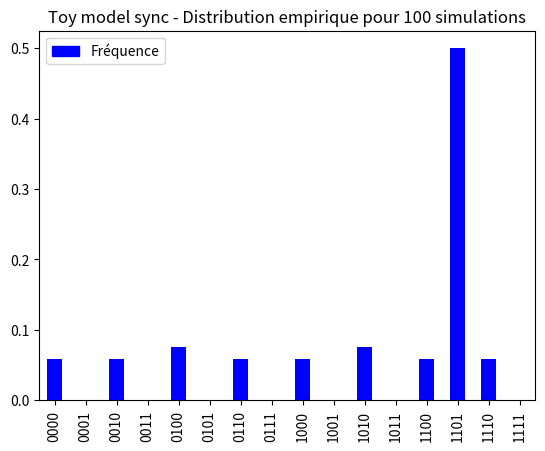

Here is the Python script that generated this plot: (Note: this script raises an exception after producing the figure.)
# -*- coding: utf-8 -*-
# Created on Thu Jul 6 2023
# @author: K4RI

from collections import Counter
import itertools
from matplotlib import cm
from matplotlib.legend_handler import HandlerTuple
import matplotlib.patches as mpatches
import matplotlib.pyplot as plt
import networkx as nx
import numpy as np
import pandas as pd
import random



########### PARTIE 1/3 - FONCTIONS ANNEXES ##########

def truth_table1(F: list, n: int) -> str :
    """Affiche la table de vérité pour des fonctions booléennes.

    Parameters
    ----------
    F : list
        Liste de fonctions booléennes.
    n : int
        Arité des fonctions booléennes de F.

    Returns
    -------
    str
        La chaîne de caractères représentant la table de vérité.
    """

    L = list(map(list, itertools.product([0, 1], repeat=n)))
    s = ''
    for x in L :
        s+= '%s || %s \n' %(''.join([str(u) for u in x]), ' '.join([str(int(f(x))) for f in F]))
    return s


def truth_table2(F: list, n: int) -> str:
    """Identique à la précédente, mais F est séparée en sous-listes."""
    L = list(map(list, itertools.product([0, 1], repeat=n)))
    s = ''
    for x in L :
        s+= '%s || %s \n' %(''.join([str(u) for u in x]), ' - '.join(  [' '.join([str(int(f(x))) for f in ff])   for ff in F]   ))
    return s


def Hamming(x: list, y: list) -> int:
    """Renvoie la distance de Hamming entre deux mots binaires."""
    return len([i for i in range(len(x)) if x[i]!=y[i]])

def prod(L: list) -> int:
    """Renvoie le produit des termes d'une liste."""
    if not L: return 1
    return L[0]*prod(L[1:])



########### PARTIE 2/3 - CLASSE 'PBN' ##########

class PBN:
    """
    Une classe représentant un réseau booléen probabiliste, ou 'PBN'.
    Ce modèle permet de simuler des réseaux de régulation biologique.

    L'état d'un PBN est représenté par un liste de bits de taille fixée, dont
    chacun des bits est mis à jour selon sa fonction associée appelée sa
    'fonction de transition'.

    Si tous les bits n'ont qu'une seule fonction de transition, le modèle est
    un réseau booléen, ou 'BN'. S'il existe au moins un bit associé à plusieurs
    fonctions, le modèle est un PBN. Le choix de la fonction sera alors aléatoire
    parmi elles et dépendra des paramètres du modèle.

    Attributes
    ----------
    title : str
        Nom donné au PBN.
    n : int
        Nombre de bits décrivant un état.
    x : list
        Liste de self.n bits représentant l'état du système.
    currentfct_vector : list
        Liste actuelle des fonctions de transition sélectionnées, aussi
        appelée "contexte".
    fcts : list
        Fonctions booléennes décrivant la dynamique du réseau.
        Une fonction associée au i-ème bit prend en argument l'état du PBN, et
        renvoie la valeur suivante du i-ème bit.
        si indep==True : de la forme F_1 x ... x F_n, avec F_i les fonctions de
        transition possibles du i-ème bit.
        Si indep==False : de la forme [f_1 ... f_m], avec f_i un contexte.
    c : list
        Probabilités de sélection des fonctions booléennes. De même forme
        que fcts.
    currentfct : int, list
        Indice(s) des fonctions du contexte currentfct_vector dans fcts.
    sync : bool
        Mode de mise à jour du PBN, True si synchrone et False si asynchrone.
    indep : bool
        Indépendance entre les choix de fonctions de transition pour différents bits.
    p : float
        Probabilité de perturber un bit.
    q : float
        Probabilité de changer de fonction.

    Methods
    -------
    simulation(N)
        Effectue N itérations du PBN.
    STG()
        Affiche le graphe de transition d'états du modèle.
    stationary_law()
        Échantillonne les simulations dans l'espace d'états.
    """


    def __init__(self, n, indep, f, c, sync, p, q, title = '', zeroes=[], ones=[]):
        """
        Parameters
        ----------
        args :
            Attributs du PBN décrits plus haut.
        zeroes : list
            Liste des bits à initialiser à 0.
        ones : list
            Liste des bits à initialiser à 1.


        Raises
        -------
        TypeError, ValueError
            Un des arguments n'a pas la forme attendue.
        """

        self.title = title
        if sync: s_sync = 'sync'
        else: s_sync = 'async'

        # son titre pour les figures
        self.longtitle = f'{title} {s_sync}'

        # # Nombre de gènes
        self.n = n
        if type(n)!=int or n<=0:
            raise TypeError('n doit être un entier strictement positif.')

        # # Les marginales de la fonction de transition sont-elles indépendantes ?
        self.indep = indep
        if type(indep)!=bool:
            raise TypeError('indep doit être un argument booléen.')

        # # Liste des fonctions de transition.
        # Si indep==True, le i-ème elt° est les fcts possibles du gène i.
        # Si indep==False, le i-ème elt est la i-ème contexte.
        self.fcts = f
        if indep:
            self.m = [len(fct) for fct in f]
            if len(f)!=n:
                raise ValueError("Tous les gènes n'ont pas eu leurs fonctions spécifiées dans f." %i)
        if not indep:
            self.m = len(self.fcts)
            for i in range(len(f)):
                if len(f[i])!=n: raise ValueError("Le contexte %i dans f n'a pas le bon nombre de marginales." %i)

        # # Distribution de proba sur les fonctions de transition.
        # Si indep==True, le i-ème elt° est la distribution sur les fcts du gène i.
        # Si indep==False, distribution sur les contextes.
        self.c = c
        if (not indep) and abs(sum(c)-1) > 0.05 :
            raise ValueError('La masse totale de la distribution c doit valoir 1.')
        if indep:
            if len(c)!=n:
                raise ValueError("La distribution c doit être définie sur l'ensemble des contextes.")
            for i in range(n):
                if abs(sum(c[i])-1) > 0.05 :
                    raise ValueError("La masse totale de la distribution des fonctions du gène %i dans c doit valoir 1." %i)

        # Facteur de perturbation
        self.p = p
        if type(p) not in [int, float] or p<0 or p>1:
            raise TypeError('p doit être un flottant compris entre 0 et 1.')

        # Facteur de changement de contexte
        self.q = q
        if type(q) not in [int, float] or q<0 or q>1:
            raise TypeError('q doit être un flottant compris entre 0 et 1.')

        # Est-ce un PBN ?
        self.pbn = not ((self.indep and all([len(u)==1 for u in self.c])) or ((not self.indep) and len(self.c)==1))

        # # Mise à jour synchrone ou asynchrone ?
        self.sync = sync
        if type(sync)!=bool:
            raise TypeError('sync doit être un argument booléen.')

        # Initialiser l'état x \in {0,1}^n
        self.zeroes = zeroes
        self.ones = ones
        self.init_state()

        # Le contexte
        self.currentfct = [0]*n
        self.switch()


    def __str__(self):
        """
        Returns
        ----------
        str
            Description exhaustive des paramètres du modèle.
        """

        if self.pbn:
            s_type = 'PBN'
        else:
            s_type = 'BN'

        if self.sync:
            s_sync = 'synchrone'
        else:
            s_sync = 'asynchrone'

        if self.indep:
            s_ind = 'à tirages indépendants'
            s_fcts=''
            for i in range(self.n):
                s_fcts+= 'x%i - %i fonctions possibles\n' %(i, len(self.fcts[i]))
        else:
            s_ind = ''
            s_fcts = '%i contextes' %len(self.fcts)

        if self.indep:
            s_ctxt = ', '.join(['f%i_%i'%(i, self.currentfct[i]) for i in range(self.n)])
        else:
            s_ctxt = 'f_' + str(self.currentfct)

        # on inclut la table de vérité
        if self.n <=5:
            s_ctxtbls = truth_table2(self.fcts, self.n)
            s_ctxtbl = truth_table1(self.currentfct_vector, self.n)
        else:
            s_ctxtbls = ' \n'
            s_ctxtbl = ' \n'

        return '''======================================
'%s'
%s %s %s (n=%i gènes)

Facteur de perturbation : p=%.2f
Facteur de changement de contexte : q=%.2f

Fonctions de transition :
%s
%sDistribution(s) de probabibité : %s

État actuel : %s

Contexte actuel : %s
%s======================================''' %(self.title, s_type, s_sync, s_ind, self.n, self.p, self.q, s_fcts, s_ctxtbls, str(self.c), str(self.x), s_ctxt, s_ctxtbl)


    def copy_PBN(self, title=None, n=None, indep=None, fcts=None, c=None, sync=None, p=None, q=None):
        """Copie un PBN.

        Parameters
        ----------
        args :
            Arguments à modifier.

        Returns
        -------
        PBN
            Copie du PBN initial, mais dont les paramètres spécifiés
            ont été changés.
        """

        if title==None: title = self.title
        if n==None: n = self.n
        if indep==None: indep = self.indep
        if fcts==None: fcts = self.fcts
        if c==None: c = self.c
        if sync==None: sync = self.sync
        if p==None: p = self.p
        if q==None: q = self.q

        return PBN(title=title,
                    n=n,
                    indep=indep,
                    f=fcts,
                    c=c,
                    sync=sync,
                    p=p,
                    q=q)


    def init_state(self):
        """Initialise l'état x dans l'espace d'états {0,1}^n."""
        self.x = random.choices([0,1], k=self.n)
        for i in self.zeroes: self.x[i] = 0
        for j in self.ones: self.x[j] = 1


    def step(self, verb=False):
        """Effectue une itération du PBN, pouvant modifier x et/ou currentfct."""
        if random.random()<=self.q:
            self.switch(verb)

        gamma = [random.random()<self.p for _ in range(self.n)]
        if any(gamma):
            self.flip(gamma, verb)
        else:
            self.call(verb)


    def flip(self, gamma, verb=False):
        """ Une perturbation du PBN.

        Parameters
        ----------
        gamma : list
            Liste de 0 et de 1. Dans x, les bits i tels que gamma[i]==1
            se font modifier leur valeur.
        """

        for i in range(self.n):
            if gamma[i]:
                (self.x)[i] = 1-(self.x)[i]
        if verb: print('Perturbation des gènes :  %s' %(' '.join([i for i in range(self.n) if gamma[i]])))


    def switch(self, verb=False):
        """Tire et met à jour un contexte pour le PBN dans fcts,
        selon la.les distribution.s décrites dans c."""
        if self.indep:
            for i in range(self.n):
                self.currentfct[i] = random.choices([_ for _ in range(self.m[i])], self.c[i])[0]
            self.currentfct_vector = [self.fcts[i][self.currentfct[i]] for i in range(self.n)]
        else:
            self.currentfct = random.choices([_ for _ in range(self.m)], self.c)[0]
            self.currentfct_vector = self.fcts[self.currentfct]

        if verb:
            if self.indep:
                print('Changement de contexte : ', ' , '.join(['f%i_%i'%(i, self.currentfct[i]) for i in range(self.n)]))
            else:
                print('Changement de contexte : ', 'f_' + str(self.currentfct))


    def succ(self, x, f):
        """Renvoie la liste des successeurs d'un x par un contexte f."""

        # Cas synchrone : tous les bits sont mis à jour
        if self.sync:
            return [[int((f[i])(x)) for i in range(self.n)]]

        # Cas asynchrone : toutes les possibilités de mise à jour de chaque bit
        else:
            xs = [int((f[i])(x)) for i in range(self.n)]
            i_modifs = [i for i in range(self.n) if x[i]!=xs[i]]
            if i_modifs==[]: # si état stable
                return [x]
            succs = []
            for i in i_modifs:
                x1 = x.copy()
                x1[i] = 1-x1[i]
                succs.append(x1)
            return succs


    def call(self, verb=False):
        """Dans le PBN, met à jour x par le contexte f."""
        # TODO: par rapport à 1107_1.py, calculer tous les succ() augmente le temps de calcul de ~10% :(

        x0=self.x.copy()

        # L'état suivant est tiré parmi les successeurs de x
        ss = self.succ(self.x, self.currentfct_vector)
        self.x = random.choice(ss)
        if verb:
            print('Appel de la fonction   :  %s -> %s' %(str(x0), str(self.x)))
            if x0==self.x:
                print('--->> État stable <<---')


    def simulation(self, N, verb=False):
        """Simulation N étapes du PBN."""
        for i in range(1, N+1):
            if verb: print('__________\n\nÉTAPE %i' %i)
            self.step(verb)


    def stationary_law(self, show_all=True, T=100, N=200, R=100, pre=False, prio_attrs=[]):
        """Affiche, sous forme d'un diagramme en barre, la loi stationnaire
        empirique de la chaîne de Markov associée au PBN.

        Parameters
        ----------
        show_all : bool
            Mode d'affichage du diagramme. Si False, on n'y place que les
            barres non-vides.
        R : int
            Nombre de simulations.
        T : int
            Nombre d'itérations initiales dans chaque simulation.
        N : int
            Nombre d'itérations pour lesquelles on consigne l'état visité,
            après les T premières.
        pre : bool
            Si True, ne renvoie que le set des états visités.
        prio_attrs : list
            Cas particulier pour l'étude de mammalian_cell_cycle.
            Liste des attracteurs dans la mise à jour en classe de priorité,
            dont on observe les prévalences dans une mise à jour asynchrone.

        Returns
        -------
        pandas.Dataframe
            Fréquences de visite de chaque état au cours de la simulation.
        """

        # Échantillon de la chaîne de Markov
        sim = []
        for i in range(R):
            self.init_state()
            for t in range(T):
                self.step()
            for t in range(N):
                self.step()
                sim.append(''.join(map(str,self.x)))

        if pre: # utilisé par stationary_law() en asynchrone
            return set(sim)

        # Traitement et affichage des états parcourus
        count = Counter(sim)
        count = {i : count[i] / len(sim) for i in count}
        df = pd.DataFrame.from_dict(count, orient='index', columns = ['Fréquence'])
        if show_all:
            bins = list(map(lambda t : ''.join(map(str, t)), itertools.product([0, 1], repeat=self.n)))
            df = df.reindex(bins, fill_value=0)
        df = df.sort_index()
        color = len(df)*['blue']
        plot_blue = mpatches.Patch(color='blue', label='Fréquence')

        # En asynchrone, on affiche dans une autre couleur les attracteurs
        # présents en simulation synchrone afin d'évaluer leur prévalence.
        if self.sync == False:
            df['ranking'] = df['Fréquence'].rank(method='min', ascending=False)
            sim_s = self.copy_PBN(sync=True).stationary_law(T=T, N=N, R=R, pre=True)
            rank_s = []

            if prio_attrs:
                rank_p=[]
                plot_green = mpatches.Patch(color='green', label='Fréquence (attracteurs présents en classe de priorité)')
                plot_pink = mpatches.Patch(color='pink', label='(présents dans les deux)')
                for i in range(len(df)):
                    if df.index[i] in prio_attrs:
                        rank_p.append(int(df['ranking'][i]))
                        color[i] = 'green'
                rank_p.sort()

            for i in range(len(df)):
                if df.index[i] in sim_s:
                    rank_s.append(int(df['ranking'][i]))
                    color[i] = 'red'
                    if df.index[i] in prio_attrs:
                        color[i] = 'pink'
            plot_red = mpatches.Patch(color='red', label='Fréquence (attracteurs présents en synchrone)')
            rank_s.sort()

            print('%i états visités en asynchrone' %len(df))
            print('dont %i états visités en synchrone (rangs : %s, médiane=%i)' %(len(sim_s), str(rank_s), np.mean(rank_s)))
            if prio_attrs:
                print(' (rangs des attracteurs de la classe de priorité : %s, médiane=%i)' %(str(rank_p), np.mean(rank_p)))


        df.plot(kind='bar', y='Fréquence', color=color)
        plt.gca().set(title=f'{self.longtitle} - Distribution empirique pour {R} simulations')

        if self.sync == False:
            if prio_attrs:
                plt.legend(handles=[plot_blue, plot_red, plot_green, plot_pink])
            else:
                plt.legend(handles=[plot_blue, plot_red])
        else:
            plt.legend(handles=[plot_blue])
            # En synchrone, on partitionne les traits de hauteur similaire
            # Ils peuvent correspondre aux bassins d'attraction
            classes = []
            for i in range(len(df)):
                if df['Fréquence'][i]>0:
                    flag = False
                    for c in classes:
                        m = np.mean(df['Fréquence'][c])
                        if 0.98*m <= df['Fréquence'][i] <= 1.02*m:
                            c.append(df.index[i])
                            flag = True
                            break
                    if not flag:
                        classes.append([df.index[i]])
            print('\nLes %i classes supposées sont : ' %len(classes))
            for c in classes:
                print('%s : bassin de taille %i (%.1f %%)' %(str(c), round(sum(df['Fréquence'][c]) * 2**(self.n)), 100*sum(df['Fréquence'][c]))) #TODO : marge d'erreur à 95%

        plt.subplots_adjust(bottom=0.03+0.02*self.n)
        plt.show()
        return df


    def stationary_law2(self, approach_attrs, attr_colors, attr_names, T=100, R=1000):
        """Autre cas de simulation, dans le cas avec que des états stables.
        Affiche les attracteurs où finissent plusieurs simulations, dans une
        matrice de pixels où chaque couleur représente un attracteur.
        Fonction employée dans test_claudine().

        Parameters
        ----------
        approach_attrs : function
            À partir d'un état x, renvoie son attracteur le plus similaire à
            partir de ses 'marqueurs'.
        attr_names : list
            Attracteurs attendus.
        attr_colors : list
            Couleurs souhaitées pour la matrice de pixels. De même taille
            que attr_names.
        R : int
            Nombre de simulations.
        T : int
            Nombre d'itérations initiales dans chaque simulation.

        Returns
        -------
        matrix, matrix, pandas.Dataframe, pandas.Dataframe
            Les deux matrices de pixels affichées en synchrone et en asynchrone,
            et les pourcentages de chaque attracteur.
        """

        if not approach_attrs:
            raise ValueError('Préciser les marqueurs des attracteurs.')

        fig, (a1,a2) = plt.subplots(2)

        # On simule et affiche les matrices de pixels en synchrone puis en asynchrone
        Ms, dfs = self.stationary_law2_annex(approach_attrs=approach_attrs, attr_colors=attr_colors, T=T, R=R)
        Ma, dfa = self.copy_PBN(sync=False).stationary_law2_annex(approach_attrs=approach_attrs, attr_colors=attr_colors, T=T, R=R)

        patchList = []
        attr_colors_norm = [(r/255, g/255, b/255) for r,g,b in attr_colors]
        for c, a in zip(attr_colors_norm, attr_names):
            patchList.append([mpatches.Patch(color=c, label=a)])
        fig.legend(handles=patchList, labels = attr_names,
            handler_map = {list: HandlerTuple(None)}, loc='upper right', ncol=5, fontsize=10)

        plt.show()
        return Ms, Ma, dfs, dfa


    def stationary_law2_annex(self, approach_attrs, attr_colors, T, R):
        """Fonction annexe à la précédente, simule et charge l'image.

        Returns
        -------
        matrix,pandas.Dataframe, pandas.Dataframe
            La matrice de pixels et les pourcentages de chaque attracteur.
        """

        if self.sync:
            print("\n\n----------- (S) LECTURE DE '%s'" %self.title)
            plt.subplot(211)
        else:
            print("\n\n----------- (A) LECTURE DE '%s'" %self.title)
            plt.subplot(212)
        plt.tick_params(left = False, labelleft = False, labelbottom = False, bottom = False)

        # Simulations
        sim = []
        cols = []
        for i in range(R):
            self.init_state()
            for t in range(T):
                self.step()
            # Aux termes des premières itérations,
            # on ne s'arrête qu'à l'état stable
            x_prec = None
            while x_prec != self.x:
                x_prec = self.x.copy()
                self.step()
            xs = ''.join(map(str,self.x))
            attr, col = approach_attrs(xs)
            sim.append(attr)
            cols.append(col)

        # Calcul des prévalences de chaque attracteur
        count = Counter(sim)
        count = {i : 100*count[i] / len(sim) for i in count if count[i]>0}
        df = pd.DataFrame.from_dict(count, orient='index', columns = ['Fréquence'])
        df = df.sort_index()
        print(df)

        # Construction et chargement de la matrice de pixels
        M = np.array([attr_colors[col] for col in cols]).reshape((R//100, 100,3))
        plt.imshow(M)
        plt.title(self.longtitle, fontsize=10)
        return M, df


    def STG(self, f = None, layout = nx.spring_layout, pre=0, plot_attrs=True, draw_labels=True):
        """Affiche le graphe de transition d'états, représentant quelle et
        quelle configuration peuvent être reliées par un appel de la fonction f.

        Parameters
        ----------
        f : list
            Contexte.
        layout : function
            Mode d'affichage du graphe dans le module Networkx.
            Exemples : nx.spring_layout, nx.shell_layout, nx.planar_layout.
        pre : bool
            Si 1, on retourne le graphe.
            Si 2, on retourne le graphe et la liste des attracteurs.
            Si 0, on ne fait qu'afficher sans retourner de sortie.
        plot_attrs : bool
            Si True, des fenêtres supplémentaires affichent le STG restreint
            à chaque attracteur cyclique ou complexe.
        draw_labels : bool
            Si True, affiche les arêtes de probabilité dans les cas asynchrone
            ou PBN.

        Returns
        -------
        None ; nx.DiGraph ; nx.DiGraph, list
            Le graphe orienté pondéré dont les noeuds sont les états de
            {0,1]^n, les arêtes sont les liens de succession possibles, et les
            poids des arêtes sont les probabilités de transition.
            La liste des attracteurs du modèle.
        """

        if f==None:
            f = self.currentfct_vector

        G = nx.DiGraph()
        nodes_str = list(map(lambda t : ''.join(map(str, t)), itertools.product([0, 1], repeat=self.n)))
        G.add_nodes_from(nodes_str)
        nodes = list(map(list, itertools.product([0, 1], repeat=self.n)))

        # On construit la liste d'adjacence
        for x in nodes:
            successors = self.succ(x, f)
            v = len(successors)
            for y in successors: ##
                G.add_edge(''.join([str(u) for u in x]), ''.join([str(v) for v in y]), weight=1/v)

        if pre==1: # utilisé par STG_PBN()
            return G

        return self.post_process_STG(G, layout, pre=pre, plot_attrs=plot_attrs, draw_labels=draw_labels)


    def STG_PBN(self, layout = nx.spring_layout, pre=0, plot_attrs=True, draw_labels=True):
        """Identique à la précédente, mais pour le graphe d'un PBN."""

        M = Counter()

        # Pour chaque contexte possible, on calcule son graphe de transition
        # et on fait la moyenne pondérée des poids des arêtes.

        if not self.indep:
            # ensemble des contextes : fcts
            # pondéré par un c[i]
            for i in range(len(self.fcts)):
                Gf = self.STG(f=self.fcts[i], pre=1)
                M += Counter({(u,v): self.c[i]*Gf[u][v]['weight'] for u,v in Gf.edges})

        else:
            # ensemble des contextes : produit cartésien des classes fcts[i]
            # pondéré par le produit des probabilités marginales
            Fc = [[(self.fcts[i][j], self.c[i][j]) for j in range(len(self.fcts[i]))] for i in range(len(self.fcts))]
            for fc in itertools.product(*Fc):
                F = [f[0] for f in fc] # le contexte
                c = prod([f[1] for f in fc]) # le poids du contexte
                Gf = self.STG(f=F, pre=1)
                M += Counter({(u,v): c*Gf[u][v]['weight'] for u,v in Gf.edges})

        G = nx.DiGraph()
        G.add_weighted_edges_from([(a,b,M[(a,b)]) for a,b in M.keys()])

        return self.post_process_STG(G, layout, pre=pre, plot_attrs=plot_attrs, draw_labels=draw_labels)


    def post_process_STG(self, G, layout, pre, plot_attrs, draw_labels):
        """ Fonction annexe à STG() et STG_PBN().
        Traite le graphe G : calcule et colorie ses attracteurs, puis s'affiche."""

        # Détection des attracteurs : composantes fortement connexes non-terminales
        scc = nx.strongly_connected_components(G)
        scc = [x for x in scc]
        attractors = [x for x in scc if x==set().union(*(G.neighbors(n) for n in x))]
        print('\nAttracteurs :')
        for a in attractors: print(a)

        # Coloriage des attracteurs dans le graphe
        # Rouge pour les états stables, jaune pour les attracteurs larges, gris pour les états transients
        N = max([len(a) for a in attractors])
        cmap = cm.get_cmap('hot')
        mc, Mc = 0.25, 0.85
        if N==1:
            colors = [cmap(mc) for a in attractors]
        else:
            colors = [cmap(mc + (Mc-mc)*(len(a) - 1)/(N-1)) for a in attractors]
        N_attr = len(attractors)
        color_map = []
        gray_rgb = (.8, .8, .8, 1)
        for x in G.nodes:
            flag = False
            for k in range(N_attr):
                if x in attractors[k]:
                    color_map.append(colors[k])
                    flag = True
                    break
            if not flag : color_map.append(gray_rgb)

        if pre==2:
            return G, attractors

        if plot_attrs:
            for k in range(len(attractors)):
                if 2<=len(attractors[k])<=2**self.n-1:
                    # Pour chaque attracteur cyclique ou complexe
                    # Affichage du sous-graphe pour cet attracteur
                    plt.figure()
                    plt.title(f"Zoom sur l'attracteur n°{k}")
                    G2 = G.subgraph(attractors[k])
                    pos=layout(G2)
                    nx.draw(G2, pos = pos, with_labels=True, node_shape="s", edgecolors='k', font_size=7, node_size=500, node_color=[colors[k]])
                    if (not self.sync) or self.pbn:
                        edge_labels2 = dict([((u,v,), round(d['weight'], 3)) for u,v,d in G2.edges(data=True)])
                        nx.draw_networkx_edge_labels(G2, pos = pos, edge_labels=edge_labels2, font_size=7)

        # Affichage
        pos = layout(G)
        plt.figure()
        plt.title(f'{self.longtitle} - STG')
        nx.draw(G, pos = pos, with_labels=True, node_shape="s", edgecolors='k', font_size=7, node_size=500, node_color=color_map)
        if ((not self.sync) or self.pbn) and draw_labels:
            edge_labels = dict([((u,v,), round(d['weight'], 3)) for u,v,d in G.edges(data=True)])
            nx.draw_networkx_edge_labels(G, pos = pos, edge_labels=edge_labels, font_size=7)

        patchList = []
        colors = list(set(colors))
        patchList.append([mpatches.Patch(facecolor=c, label='Attracteur') for c in colors])
        patchList.append((len(colors)-1)*[mpatches.Patch(color=(1,1,1,0), label='États transients')] + [mpatches.Patch(color=gray_rgb, label='États transients')])

        plt.legend(handles=patchList, labels = ['Attracteurs', 'États transients'],
           handler_map = {list: HandlerTuple(None)})

        plt.show()



########### PARTIE 3/3 - SIMULATIONS D'EXEMPLES ET GÉNÉRATEURS ##########

def ex_toymodel():
    """Toy model présenté dans l'article d'AbouJaoudé2006."""
    f0 = lambda x: x[1] | x[3]
    f1 = lambda x: (x[0] & x[3]) | x[2]
    f2 = lambda x: (not x[0]) & (not x[3])
    f3 = lambda x: x[3]

    toymodel = PBN(title='Toy model',
                    n=4,
                    indep=False,
                    f=[[f0, f1, f2, f3]],
                    c=[1],
                    sync=True,
                    p=0,
                    q=0)
    print(toymodel)
    toymodel.simulation(8, verb=True)
    toymodel.stationary_law()
    toymodel.STG()
    toymodel.copy_PBN(sync=False).STG()


def ex_shmulevich2001():
    """Toy model présenté dans l'article de Shmulevich2001."""
    f0_0 = lambda x: x[1] | x[2]
    f0_1 = lambda x: (x[1] | x[2]) & (not((not x[0]) & x[1] & x[2]))
    f1_0 = lambda x: (x[0] | x[1] | x[2]) & (x[0] | (not x[1]) | (not x[2])) & ((not x[0]) | (not x[1]) | x[2])
    f2_0 = lambda x: (x[0] & (x[1] | x[2])) | ((not x[0]) & x[1] & x[2])
    f2_1 = lambda x: x[0] & x[1] & x[2]

    examplePBN = PBN(title='Shmulevich PBN',
                    n=3,
                    indep=True,
                    f=[[f0_0, f0_1], [f1_0], [f2_0, f2_1]],
                    c=[[0.6, 0.4], [1], [0.5, 0.5]],
                    sync=True,
                    p=0,
                    q=1)
    print(examplePBN)
    # examplePBN.simulation(20, verb=False)
    examplePBN.STG_PBN()
    examplePBN.stationary_law()


def ex_mammaliancellcycle():
    """Modèle biologique étudié dans Fauré2006."""
    f0 = lambda x: x[0]
    f1 = lambda x: ((not x[4]) & (not x[9]) & (not x[0]) & (not x[3])) | (x[5] & (not x[9]) & (not x[0]))
    f2 = lambda x: ((not x[1]) & (not x[4]) & (not x[9])) | (x[5] & (not x[1]) & (not x[9]))
    f3 = lambda x: (x[2] & (not x[1]))
    f4 = lambda x: (x[2] & (not x[1]) & (not x[6]) & (not (x[7] & x[8]))) | (x[4] & (not x[1]) & (not x[6]) & (not (x[7] & x[8])))
    f5 = lambda x: ((not x[0]) & (not x[3]) & (not x[4]) & (not x[9])) | (x[5] & (not (x[3] & x[4])) & (not x[9]) &(not x[0]))
    f6 = lambda x: x[9]
    f7 = lambda x: ((not x[4]) & (not x[9])) | (x[6]) | (x[5] & (not x[9]))
    f8 = lambda x: (not x[7]) | (x[7] & x[8] & (x[6] | x[4] | x[9]))
    f9 = lambda x: (not x[6]) & (not x[7])

    cellcycle = PBN(title = 'Mammalian cell cycle',
                    n=10,
                    indep=False,
                    f=[[f0, f1, f2, f3, f4, f5, f6, f7, f8, f9]],
                    c=[1],
                    sync=True,
                    p=0,
                    q=0)
    # cellcycle.simulation(8, verb=True)
    cellcycle.stationary_law(T=200, N=500, R=500, show_all=False)
    prio_attrs = ["1000100000", "1000101111", "1000001010", "1000000010", "1000000110", "1000000100", "1010000100", "1010100100", "1001100100", "1011100000", "1010100000", "1000100100", "1000001110", "1000100011", "1000101011", "1001100000", "1011000100", "1011100100"]
    cellcycle.copy_PBN(sync=False).stationary_law(T=200, N=500, R=500, show_all=False, prio_attrs=prio_attrs)


##

def file_to_PBN(title, filename, sync=True, zeroes=[], ones=[], p=0, q=1):
    """Crée un PBN à partir d'une description dans un fichier.

    Parameters
    ----------
    title : str
        Nom du PBN.
    filename : str
        Nom du fichier à charger. Chaque ligne est de la forme
        'nom_variable, fonction, proba_fonction'
    args :
        Attributs du PBN décrits plus haut.


    Returns
    -------
    PBN
    """

    text = open(filename, 'r').read().split('factors\n')[1]
    lines = text.split('\n')
    targets = dict() # associe les nom de variables à des indices
    index = 0
    # Remplissage du dictionnaire targets
    for line in lines:
        if line !='' and line[0] !='\n':
            target = line.split(', ')[0]
            if target not in targets.keys():
                targets[target]=index
                index+=1


    # Parsing des fonctions et de leurs probabilités
    functs = [[] for _ in range(len(targets))]
    cs = [[] for _ in range(len(targets))]
    for line in lines:
        if line !='' and line[0] !='\n':
            target, factors, c = line.split(', ')
            x = targets[target]
            targs = list(targets.keys())
            for y in sorted(targs, key=len, reverse=True):
                factors = factors.replace(str(y), 'x[%s]' %targets[y])

            # Remplacement des '!(...)' par des '(not ...)'
            while '!' in factors:
                fac0, fac1 = factors.split('!', 1)
                if fac1[0] != '(':
                    fac11, fac12 = fac1.split(']', 1)
                    factors = fac0 + '(not ' + fac11 + '])' + fac12

                else:
                    cpt_par = 1
                    i = -1
                    while cpt_par:
                        i+=1
                        if fac1[i]=='(':
                            cpt_par+=1
                        elif fac1[i]==')':
                            cpt_par-=1
                    factors = fac0 + '(not ' + fac1[:i] + '])' + fac2[i:]
            # Conversion des str en fonctions booléennes
            functs[x].append(eval('lambda x: ' + factors))
            cs[x].append(float(c))

    return PBN(title=title,
               n=len(targets),
               indep=True,
               f=functs,
               c=cs,
               sync=sync,
               p=p,
               q=q,
               zeroes=zeroes, ones=ones)



def test_claudine():
    """Calcule la prévalence des attracteurs Th0 Th1 Th2 dans le modèle
    Th_23, ainsi que dans ses extensions comportant les voisines des
    fonctions de référence dans le diagramme de Hasse.
    Cf. Cury2019, Mendoza2006."""

    for name in ['Table0_p08.bnet', 'Table1A_fAll_d1_p08.bnet', 'Table1B_fAll_d1_p08_siblings.bnet', 'Table1C_fGATA3_p08.bnet', 'Table1D_fTbet_p08.bnet', 'Table1E_fIL4_p08.bnet', 'Table1F_fIL4R_p08.bnet']:

        if name == 'Table0_p08.bnet':
            filename = 'Experiments_Th_model\Table0_p08.bnet'
            zeroes, ones = [-1, -2, -3, -4], []
        else:
            filename = "Experiments_Th_model\simul_prob_original\\" + name
            zeroes, ones = [i for i in range(23) if i!=2], [2]

        def approach_attrs(x):
            if x[0]=='1':
                return '10001100110000010100000', 2
            if x[18]=='1':
                return '00110000000001000010000', 1
            return '00000000000000000000000', 0

        pbn_claudine = file_to_PBN(title=name, filename=filename, zeroes=zeroes, ones=ones, sync=True)
        pbn_claudine.stationary_law2(approach_attrs=approach_attrs, attr_colors=[(0,255,0), (255,0,0), (0,0,255)], attr_names=['Th0', 'Th1', 'Th2'], T=20, R=1000)


##

def generateRandomNKNetwork(n, k, sync, p=0):
    """Construit un BN dont chacun des n nœuds est régulé par k voisins
    et une fonction à table de vérité générée aléatoirement.

    Parameters
    ----------
    n : int
        Nombre de bits décrivant un état du PBN.
    k : int
        Nombre de voisins de chaque bit/gène dans le graphe de régulation.
    args :
        Attributs du PBN décrits plus haut.

    Returns
    -------
    PBN
    """

    nodes = [i for i in range(n)]
    # Sélection de k voisins pour chaque gène
    neighs = [sorted(random.sample(nodes, k)) for _ in range(n)]
    for i in nodes:
        print('%s -> %i' %(neighs[i], i))

    # Pour chaque gène i de voisins i1 ... ik,
    # une table de vérité aléatoire pour la fonction x_i1 ... x_ik -> x_i
    T = [np.random.choice([0, 1], size=(2**k,)) for _ in range(n)]
    fun = lambda i: lambda x: T[i][sum([x[neighs[i][j]]*2**j for j in range(k)])]
    functs = [[fun(i) for i in range(n)]]
    return PBN(title = f'Synthetic ({n},{k})-BN',
               n=n,
               indep=False,
               f=functs,
               c=[1],
               sync=sync,
               p=p,
               q=0)


def generate_Random_PBN(m, n, k, indep, sync=True, p=0, q=.1):
    """Construit un PBN dont chacun des n nœuds est régulé par k voisins
        et m fonctions équiprobables à tables de vérité générées aléatoirement.

    Parameters
    ----------
    m : int, list
        Nombre de fonctions de régulation associées à chaque gène.
    n : int
        Nombre de bits décrivant un état du PBN.
    k : int
        Nombre de voisins de chaque bit/gène dans le graphe de régulation.
    args :
        Attributs du PBN décrits plus haut.

    Returns
    -------
    PBN
    """

    if k>n:
        raise ValueError("Merci d'entrer un k<n.")

    nodes = [i for i in range(n)]
    # Sélection de k voisins pour chaque gène
    neighs = [sorted(random.sample(nodes, k)) for _ in range(n)]
    for i in nodes:
        print('%s -> %i' %(neighs[i], i))

    if indep:
        # Génération d'un F = F1 x ... x Fn,
        # avec F_i les fonctions de transition possibles du i-ème gène.
        fun = lambda i,j: lambda x: T[i][j][sum([x[neighs[i][q]]*2**q for q in range(k)])]

        if type(m)==int: # chaque gène a le même nombre m de fonctions
            T = [[np.random.choice([0, 1], size=(2**k,)) for _ in range(m)] for _ in range(n)]
            functs = [[fun(i,j) for j in range(m)] for i in range(n)]
            # chaque choix de fonction est équiprobable
            c = [[1/m for _ in range(m)] for _ in range(n)]

        else: # un noeud i a m[i] fonctions
            if len(m)!=n:
                raise ValueError("La liste m doit être de longueur n.")
            T = [[np.random.choice([0, 1], size=(2**k,)) for _ in range(m[i])] for i in range(n)]
            functs = [[fun(i,j) for j in range(m[i])] for i in range(n)]
            c = [[1/(m[i]) for _ in range(m[i])] for i in range(n)]

    else: # Génération d'un F = [f_1, ..., f_m], avec f_i un contexte.
        if type(m)==list:
            raise ValueError("Merci d'entrer un m entier ou indep=True.")
        fun = lambda i,j: lambda x: T[i][j][sum([x[neighs[j][q]]*2**q for q in range(k)])]
        T = [[np.random.choice([0, 1], size=(2**k,)) for _ in range(n)] for _ in range(m)]
        functs = [[fun(i,j) for j in range(n)] for i in range(m)]
        c = [1/m for _ in range(m)]

    return PBN(title = f'Synthetic ({m},{n},{k})-PBN',
            n=n,
            indep=indep,
            f=functs,
            c=c,
            sync=sync,
            p=p,
            q=q)


def test_synthetic(n, k):
    g = generateRandomNKNetwork(n, k, sync=True, p=0)
    print(g)
    if n<=6:
        g.STG()
        g.copy_PBN(sync=False).STG(layout=nx.spring_layout)
    g.stationary_law(show_all=False)
    g.copy_PBN(sync=False).stationary_law(T=200, N=500, R=500, show_all=False)


def test_syntheticPBN(m, n, k, indep):
    gs = [generate_Random_PBN([m,1,m,1], n, k, indep=True, sync=True, p=0, q=.1),
          generate_Random_PBN(m, n, k, indep=indep, sync=True, p=0, q=.1)]

    for g in gs:
        print(g)
        g.STG_PBN()
        g.copy_PBN(sync=False).STG_PBN()
        # g.simulation(50, verb=True)



##

def tests():

    # Modèle simple à 4 noeuds : STG synchrone, STG asynchrone, loi synchrone
    ex_toymodel()

    # PBN à tirages indépendants : STG synchrone, loi synchrone
    ex_shmulevich2001()

    # Modèle biologique à 10 noeuds : loi synchrone, loi asynchrone avec affichage des attrs synchrones
    ex_mammaliancellcycle()

    # 6 simulations (synchrone/asynchrone) des fonctions voisines dans le diagramme de Hasse
    test_claudine()

    # BN synthétique : STG, loi
    test_synthetic(4,3)

    # PBN synthétique à 3 noeuds et 2 contextes : STG
    test_syntheticPBN(2, 4, 1, indep=False)

tests()

#TODO : prendre une fiche d'instructions, créer un GitHub

#TODO : option canalyzing functions (x_i=u => f(x)=y) : f(x) = x_i ^/v h(x)
#TODO : generatePBN_Hasse avec le code de Pedro et Py4J

#TODO : autre version du code avec appels Py4J sur le getAttractors de BioLQM

#TODO : rédiger la démo sur |BOA| merde
#TODO : pour non-déterministe (asynchrone et PBN), le seuil de T pour avoir assez d'attracteurs ?

#TODO : variation des proportions de test_claudine() avec 0<q<1, voire p>0


#TODO : approximation et calcul du MFPT
#TODO : jolie animation de simulation ?
